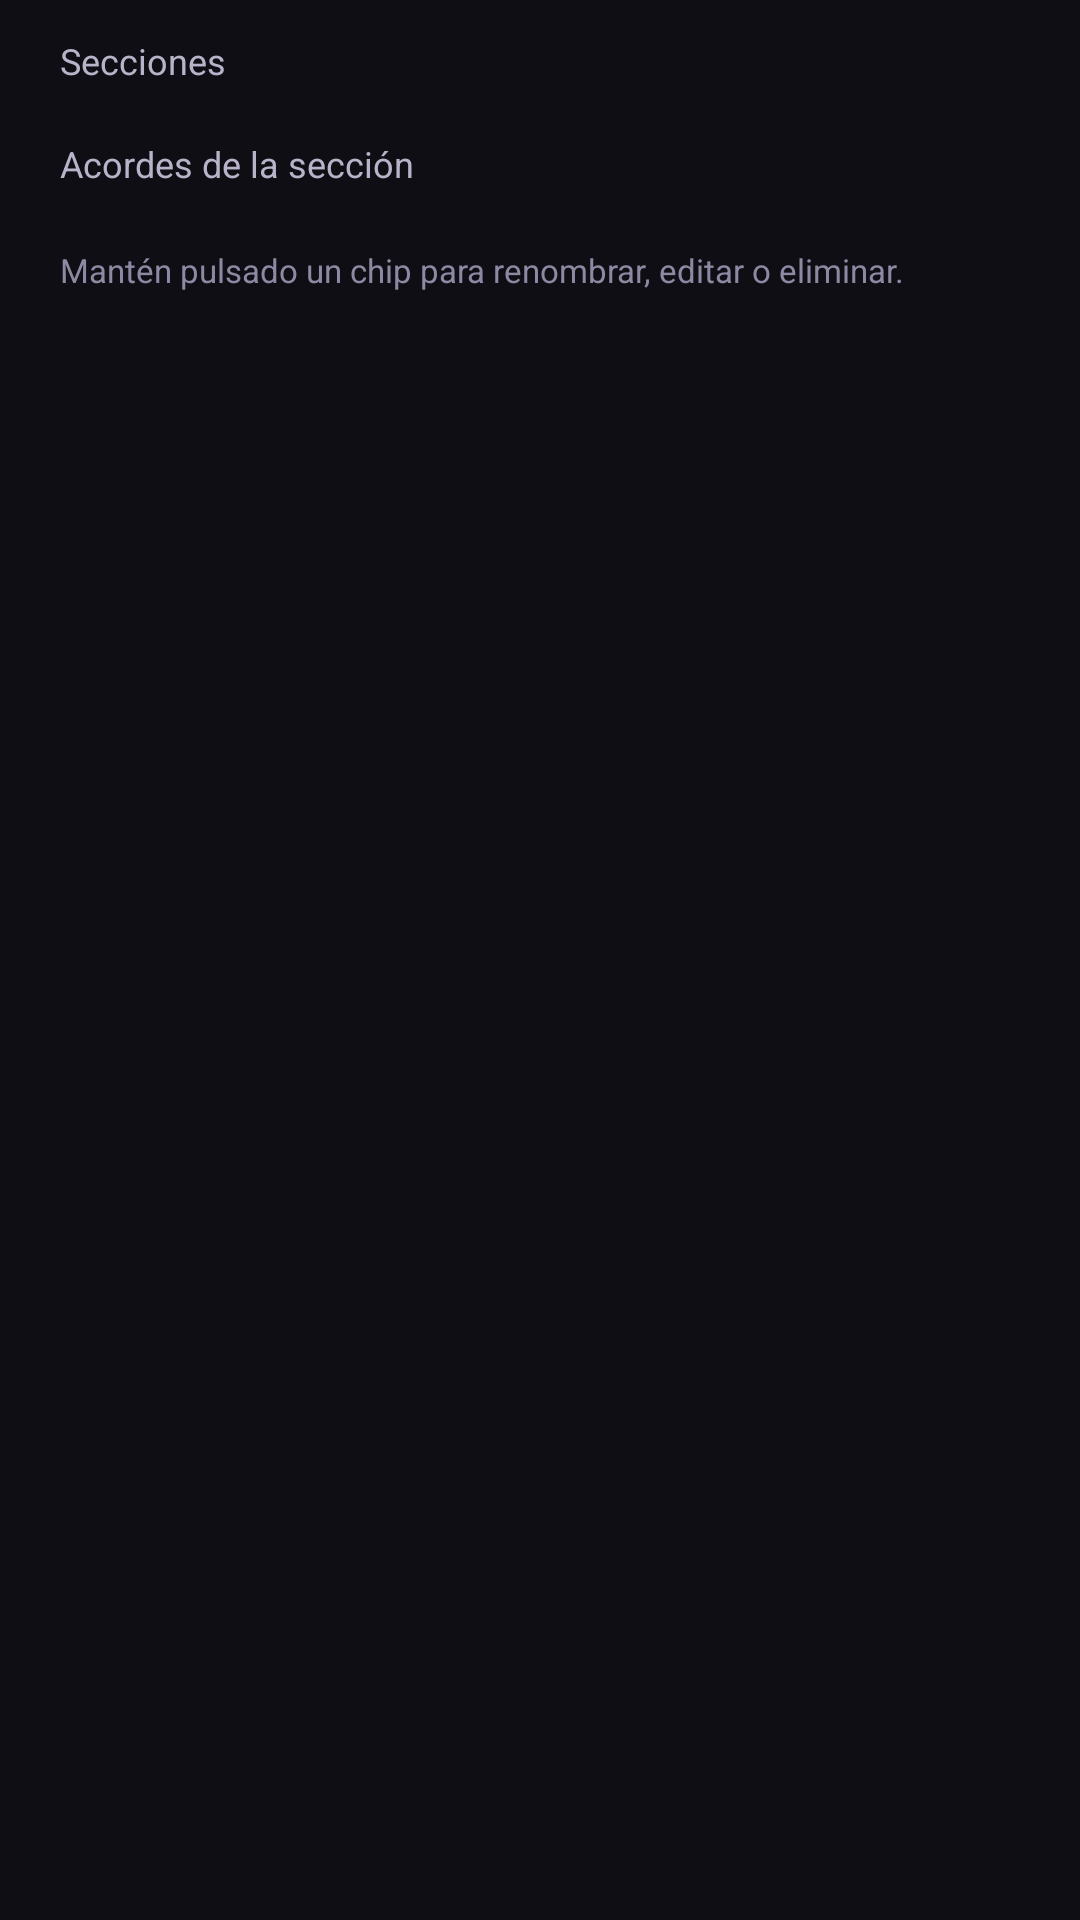

Write the Android layout XML for this screen, with the resource values it uses.
<!-- AndroidManifest.xml: application theme Theme.DGuitar -->
<!-- res/layout/dialog_improvisation_progression.xml -->
<?xml version="1.0" encoding="utf-8"?>
<ScrollView xmlns:android="http://schemas.android.com/apk/res/android"
    android:layout_width="match_parent"
    android:layout_height="wrap_content"
    android:fillViewport="true">

    <LinearLayout
        android:layout_width="match_parent"
        android:layout_height="wrap_content"
        android:orientation="vertical"
        android:paddingStart="20dp"
        android:paddingTop="12dp"
        android:paddingEnd="20dp"
        android:paddingBottom="4dp">

        <TextView
            android:layout_width="match_parent"
            android:layout_height="wrap_content"
            android:text="@string/sections"
            android:textColor="@color/text_secondary"
            android:textSize="12sp" />

        <HorizontalScrollView
            android:layout_width="match_parent"
            android:layout_height="wrap_content"
            android:scrollbars="none">

            <LinearLayout
                android:id="@+id/dialogSectionList"
                android:layout_width="wrap_content"
                android:layout_height="wrap_content"
                android:orientation="horizontal"
                android:paddingTop="6dp"
                android:paddingBottom="6dp" />
        </HorizontalScrollView>

        <TextView
            android:layout_width="match_parent"
            android:layout_height="wrap_content"
            android:layout_marginTop="6dp"
            android:text="@string/section_chords"
            android:textColor="@color/text_secondary"
            android:textSize="12sp" />

        <HorizontalScrollView
            android:layout_width="match_parent"
            android:layout_height="wrap_content"
            android:scrollbars="none">

            <LinearLayout
                android:id="@+id/dialogChordList"
                android:layout_width="wrap_content"
                android:layout_height="wrap_content"
                android:orientation="horizontal"
                android:paddingTop="6dp"
                android:paddingBottom="6dp" />
        </HorizontalScrollView>

        <TextView
            android:layout_width="match_parent"
            android:layout_height="wrap_content"
            android:layout_marginTop="8dp"
            android:text="@string/progression_hint"
            android:textColor="@color/text_muted"
            android:textSize="11sp" />
    </LinearLayout>
</ScrollView>
<!-- resources referenced by this layout -->
<resources>
  <color name="text_muted">#8E88A3</color>
  <color name="text_secondary">#B9B3C9</color>
  <string name="progression_hint">Mantén pulsado un chip para renombrar, editar o eliminar.</string>
  <string name="section_chords">Acordes de la sección</string>
  <string name="sections">Secciones</string>
  <style name="Theme.DGuitar" parent="Theme.MaterialComponents.NoActionBar">
          <item name="colorPrimary">@color/accent</item>
          <item name="colorPrimaryVariant">@color/accent_dark</item>
          <item name="colorOnPrimary">@color/white</item>
          <item name="colorSecondary">@color/accent</item>
          <item name="colorSecondaryVariant">@color/accent_dark</item>
          <item name="colorOnSecondary">@color/white</item>
          <item name="android:windowBackground">@color/app_background</item>
          <item name="android:statusBarColor">@color/app_background</item>
          <item name="android:navigationBarColor">@color/app_background</item>
          <item name="android:windowLightStatusBar">false</item>
          <item name="android:textColorPrimary">@color/text_primary</item>
          <item name="android:textColorSecondary">@color/text_secondary</item>
          <item name="colorSurface">@color/surface</item>
          <item name="colorOnSurface">@color/text_primary</item>
          <item name="colorSurfaceVariant">@color/surface_elevated</item>
          <item name="colorOnSurfaceVariant">@color/text_secondary</item>
          <item name="android:colorBackground">@color/app_background</item>
          <item name="colorBackgroundFloating">@color/surface_elevated</item>
          <item name="colorControlNormal">@color/text_secondary</item>
          <item name="colorControlActivated">@color/accent</item>
          <item name="colorError">@color/danger</item>
          <item name="android:colorControlHighlight">@color/ripple</item>
          <item name="android:colorAccent">@color/accent</item>
          <item name="android:colorControlActivated">@color/accent</item>
          <item name="android:colorControlNormal">@color/text_secondary</item>
          <item name="android:fontFamily">sans-serif</item>
          <item name="materialAlertDialogTheme">@style/ThemeOverlay.DGuitar.Dialog</item>
      </style>
  <color name="accent">#7C5CFF</color>
  <color name="accent_dark">#5A3FD6</color>
  <color name="white">#FFFFFFFF</color>
  <color name="app_background">#0E0E14</color>
  <color name="text_primary">#F5F2FF</color>
  <color name="surface">#17141F</color>
  <color name="surface_elevated">#1E1A29</color>
  <color name="danger">#FF6B6B</color>
  <color name="ripple">#337C5CFF</color>
  <style name="ThemeOverlay.DGuitar.Dialog" parent="ThemeOverlay.MaterialComponents.MaterialAlertDialog">
          <item name="colorSurface">@color/surface_elevated</item>
          <item name="colorOnSurface">@color/text_primary</item>
          <item name="colorPrimary">@color/accent</item>
          <item name="colorSecondary">@color/accent</item>
          <item name="colorControlActivated">@color/accent</item>
          <item name="android:textColorPrimary">@color/text_primary</item>
          <item name="android:textColorSecondary">@color/text_secondary</item>
      </style>
</resources>
